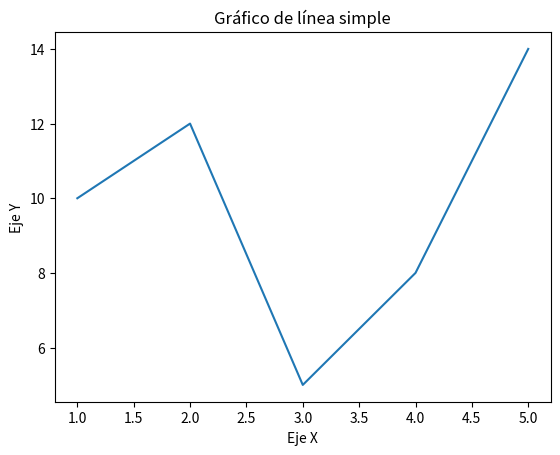

Write the Python code that produced this figure.
import matplotlib.pyplot as plt

# Datos de ejemplo
x = [1, 2, 3, 4, 5]
y = [10, 12, 5, 8, 14]

# Crear un gráfica de línea
plt.plot(x, y)

# Personalizacion
plt.xlabel("Eje X")
plt.ylabel('Eje Y')
plt.title('Gráfico de línea simple')

# Guardar el gráfico como imagen (por ejemplo, en formato PNG)
plt.savefig('grafico.png')

# Mostrar el gráfico
plt.show()